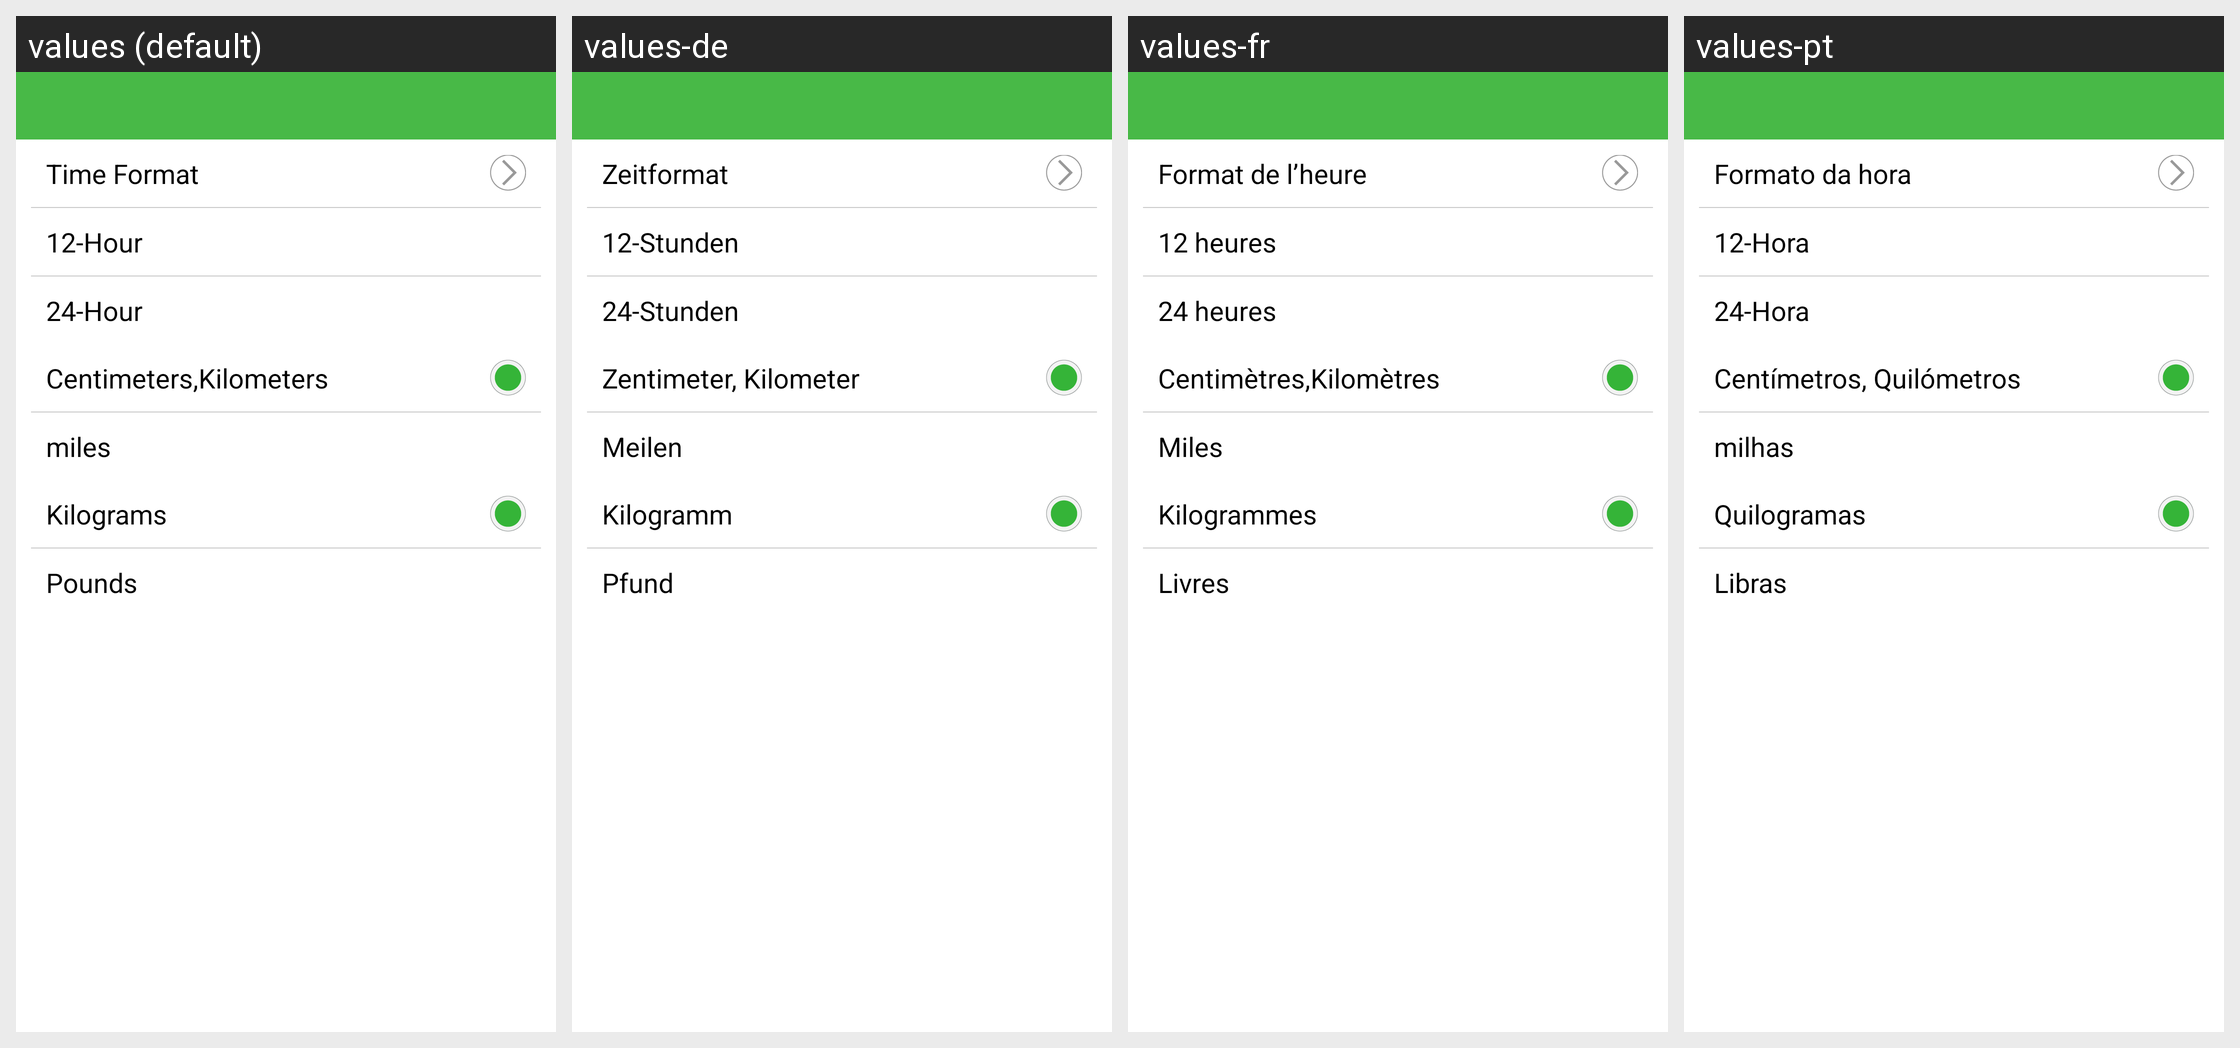

For this localized Android screen grid, give each drawn string resource with its value in every locale shown.
Android screen res/layout/time_view.xml rendered under 4 locales, left to right: values (default), values-de, values-fr, values-pt. Device: Nexus 5 (rendered at 1080×1920; each locale shown at half size, 540×960, under a caption strip naming it); theme android:Theme.Light.NoTitleBar.
Other locales in the repository, not shown: values-es, values-it, values-ja, values-nl, values-pl, values-ru, values-zh-rCN, values-zh-rTW.
Strings drawn on this screen, with the default value and each locale's value (text and hints the layout hard-codes, and strings that could not be matched under every locale, appear in the picture but are not listed):

timeformat
  values: Time Format
  values-de: Zeitformat
  values-fr: Format de l’heure
  values-pt: Formato da hora

hour12
  values: 12-Hour
  values-de: 12-Stunden
  values-fr: 12 heures
  values-pt: 12-Hora

hour24
  values: 24-Hour
  values-de: 24-Stunden
  values-fr: 24 heures
  values-pt: 24-Hora

cent_kilometers
  values: Centimeters,Kilometers
  values-de: Zentimeter, Kilometer
  values-fr: Centimètres,Kilomètres
  values-pt: Centímetros, Quilómetros

feetmiles
  values: miles
  values-de: Meilen
  values-fr: Miles
  values-pt: milhas

kilograms
  values: Kilograms
  values-de: Kilogramm
  values-fr: Kilogrammes
  values-pt: Quilogramas

pounds
  values: Pounds
  values-de: Pfund
  values-fr: Livres
  values-pt: Libras
